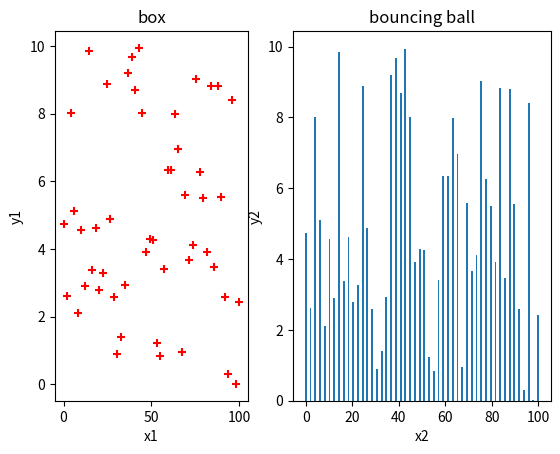

The script that saved this image:
import matplotlib.pyplot as plt
import numpy as np

# sample data
x = np.linspace(0.0, 100, 50)
y = np.random.uniform(low=0, high=10, size=50)

# create figure and axes
fig, axes = plt.subplots(1, 2, gridspec_kw={'width_ratios': [3, 4]})

ax1 = axes[0]
ax2 = axes[1]

ax1.set_xlabel('x1')
ax1.set_ylabel('y1')
ax2.set_xlabel('x2')
ax2.set_ylabel('y2')

ax1.set_title('box')
ax2.set_title('bouncing ball')
# just plot things on each individual axes
ax1.scatter(x, y, c='red', marker='+')
ax2.bar(x, y)

plt.show()
